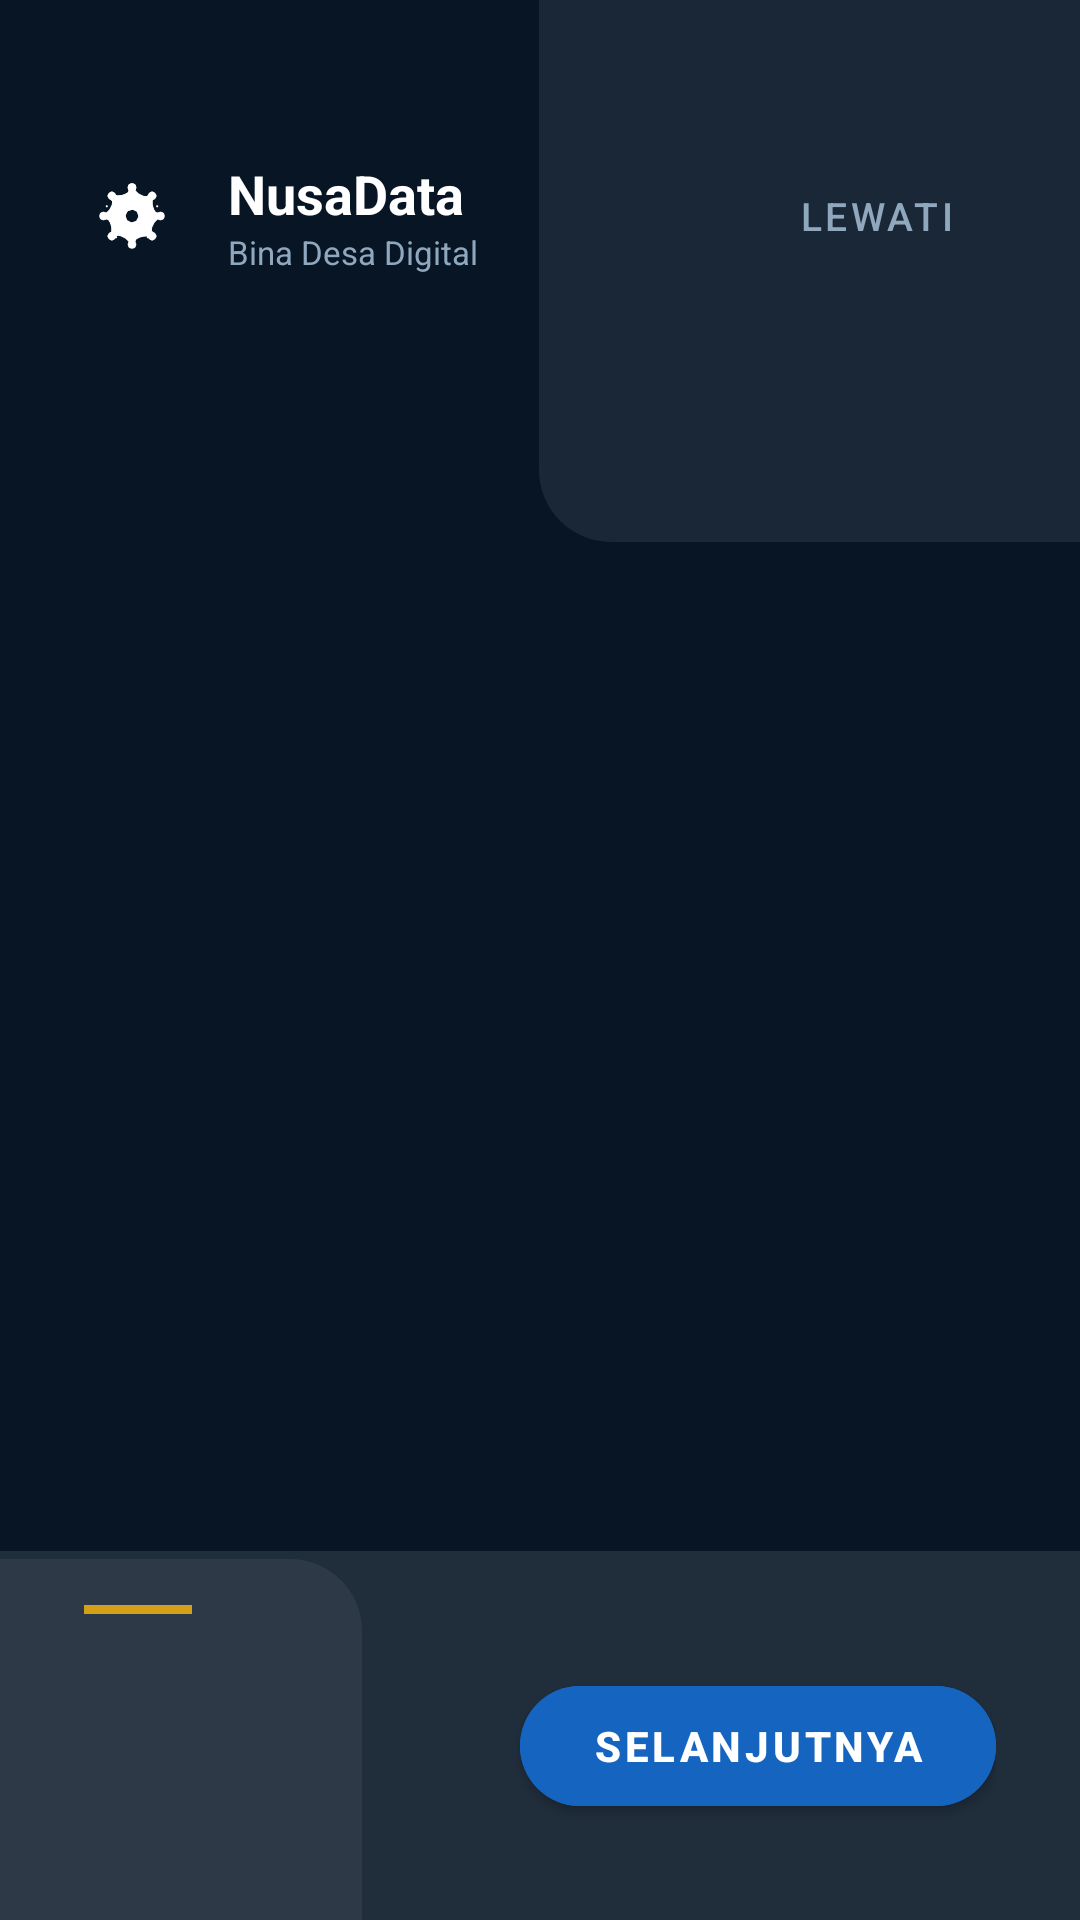

Layout XML and referenced resources for this Android screen:
<!-- AndroidManifest.xml: activity theme Theme.Sigitmoonlight.Splash -->
<!-- res/layout/activity_onboarding.xml -->
<?xml version="1.0" encoding="utf-8"?>
<androidx.constraintlayout.widget.ConstraintLayout xmlns:android="http://schemas.android.com/apk/res/android"
    xmlns:app="http://schemas.android.com/apk/res-auto"
    android:layout_width="match_parent"
    android:layout_height="match_parent"
    android:background="@drawable/bg_hero_bina_desa">

    
    <View
        android:layout_width="260dp"
        android:layout_height="260dp"
        android:alpha="0.08"
        android:background="@drawable/bg_circle_icon_blue"
        android:layout_marginEnd="-80dp"
        android:layout_marginTop="-80dp"
        app:layout_constraintEnd_toEndOf="parent"
        app:layout_constraintTop_toTopOf="parent" />

    
    <View
        android:layout_width="180dp"
        android:layout_height="180dp"
        android:alpha="0.06"
        android:background="@drawable/bg_circle_icon_blue"
        android:layout_marginStart="-60dp"
        android:layout_marginBottom="-60dp"
        app:layout_constraintStart_toStartOf="parent"
        app:layout_constraintBottom_toBottomOf="parent" />

    
    <LinearLayout
        android:id="@+id/topBrand"
        android:layout_width="0dp"
        android:layout_height="wrap_content"
        android:orientation="horizontal"
        android:gravity="center_vertical"
        android:paddingHorizontal="24dp"
        android:paddingTop="48dp"
        android:paddingBottom="16dp"
        app:layout_constraintTop_toTopOf="parent"
        app:layout_constraintStart_toStartOf="parent"
        app:layout_constraintEnd_toEndOf="parent">

        
        <FrameLayout
            android:layout_width="40dp"
            android:layout_height="40dp"
            android:background="@drawable/bg_onboarding_circle"
            android:layout_marginEnd="12dp">
            <ImageView
                android:layout_width="24dp"
                android:layout_height="24dp"
                android:layout_gravity="center"
                android:src="@drawable/ic_nusadata_logo"
                app:tint="@color/white" />
        </FrameLayout>

        <LinearLayout
            android:layout_width="0dp"
            android:layout_height="wrap_content"
            android:layout_weight="1"
            android:orientation="vertical">
            <TextView
                android:layout_width="wrap_content"
                android:layout_height="wrap_content"
                android:text="NusaData"
                android:textColor="@color/white"
                android:textSize="18sp"
                android:textStyle="bold" />
            <TextView
                android:layout_width="wrap_content"
                android:layout_height="wrap_content"
                android:text="Bina Desa Digital"
                android:textColor="#8FA8BE"
                android:textSize="11sp" />
        </LinearLayout>

        
        <com.google.android.material.button.MaterialButton
            android:id="@+id/btnSkip"
            style="@style/Widget.MaterialComponents.Button.TextButton"
            android:layout_width="wrap_content"
            android:layout_height="wrap_content"
            android:text="Lewati"
            android:textColor="#8FA8BE"
            android:textSize="13sp" />
    </LinearLayout>

    
    <androidx.viewpager2.widget.ViewPager2
        android:id="@+id/viewPager"
        android:layout_width="match_parent"
        android:layout_height="0dp"
        app:layout_constraintTop_toBottomOf="@+id/topBrand"
        app:layout_constraintBottom_toTopOf="@+id/bottomContainer" />

    
    <LinearLayout
        android:id="@+id/bottomContainer"
        android:layout_width="match_parent"
        android:layout_height="wrap_content"
        android:orientation="vertical"
        android:background="#1AFFFFFF"
        android:paddingHorizontal="28dp"
        android:paddingTop="18dp"
        android:paddingBottom="32dp"
        app:layout_constraintBottom_toBottomOf="parent">

        
        <View
            android:layout_width="36dp"
            android:layout_height="3dp"
            android:background="#D4A017"
            android:layout_marginBottom="18dp" />

        
        <LinearLayout
            android:layout_width="match_parent"
            android:layout_height="wrap_content"
            android:orientation="horizontal"
            android:gravity="center_vertical">

            
            <com.google.android.material.tabs.TabLayout
                android:id="@+id/tabLayout"
                android:layout_width="0dp"
                android:layout_height="wrap_content"
                android:layout_weight="1"
                android:background="@android:color/transparent"
                app:tabBackground="@drawable/tab_selector"
                app:tabGravity="start"
                app:tabIndicatorHeight="0dp"
                app:tabMaxWidth="14dp" />

            
            <com.google.android.material.button.MaterialButton
                android:id="@+id/btnNext"
                android:layout_width="wrap_content"
                android:layout_height="52dp"
                android:backgroundTint="@color/secondary"
                android:paddingHorizontal="24dp"
                android:text="Selanjutnya"
                android:textColor="@color/white"
                android:textStyle="bold"
                android:textSize="14sp"
                app:cornerRadius="26dp"
                app:elevation="6dp" />
        </LinearLayout>

        
        <com.google.android.material.button.MaterialButton
            android:id="@+id/btnMulai"
            android:layout_width="match_parent"
            android:layout_height="56dp"
            android:layout_marginTop="14dp"
            android:backgroundTint="#D4A017"
            android:text="🚀  Ayo Mulai!"
            android:textColor="#0D2137"
            android:textStyle="bold"
            android:textSize="16sp"
            app:cornerRadius="28dp"
            app:elevation="8dp"
            android:visibility="gone" />

    </LinearLayout>

</androidx.constraintlayout.widget.ConstraintLayout>
<!-- resources referenced by this layout -->
<resources>
  <color name="secondary">#1565C0</color>
  <color name="white">#FFFFFF</color>
  <!-- drawable bg_circle_icon_blue (drawable) -->
  <?xml version="1.0" encoding="utf-8"?>
  <shape xmlns:android="http://schemas.android.com/apk/res/android">
      <solid android:color="#EFF6FF" />
      <corners android:radius="24dp" />
  </shape>
  <!-- drawable ic_nusadata_logo: vector/xml drawable (drawable, 5298 chars, omitted) -->
  <!-- drawable tab_selector (drawable) -->
  <?xml version="1.0" encoding="utf-8"?>
  <selector xmlns:android="http://schemas.android.com/apk/res/android">
      <item android:state_selected="true">
          <shape android:shape="oval">
              <solid android:color="?attr/colorPrimary" />
              <size android:width="12dp" android:height="12dp" />
          </shape>
      </item>
      <item>
          <shape android:shape="oval">
              <solid android:color="#CCCCCC" />
              <size android:width="12dp" android:height="12dp" />
          </shape>
      </item>
  </selector>
  <style name="Theme.Sigitmoonlight.Splash" parent="Base.Theme.Sigitmoonlight">
          <item name="android:windowBackground">@color/primaryDark</item>
          <item name="android:windowFullscreen">false</item>
          <item name="android:windowContentOverlay">@null</item>
      </style>
  <style name="Base.Theme.Sigitmoonlight" parent="Theme.MaterialComponents.Light.NoActionBar">
          <item name="colorPrimary">@color/primaryColor</item>
          <item name="colorPrimaryDark">@color/primaryDark</item>
          <item name="colorAccent">@color/secondary</item>
          <item name="android:windowBackground">@color/background</item>
          <item name="android:statusBarColor">@color/primary_dark</item>
          <item name="colorControlHighlight">#1565C033</item>
          
          <item name="android:windowIsTranslucent">false</item>
          <item name="android:windowAnimationStyle">@android:style/Animation.Activity</item>
      </style>
  <color name="primaryDark">#071525</color>
  <color name="primaryColor">#0D2137</color>
  <color name="background">#F0F4F8</color>
  <color name="primary_dark">#071525</color>
</resources>
